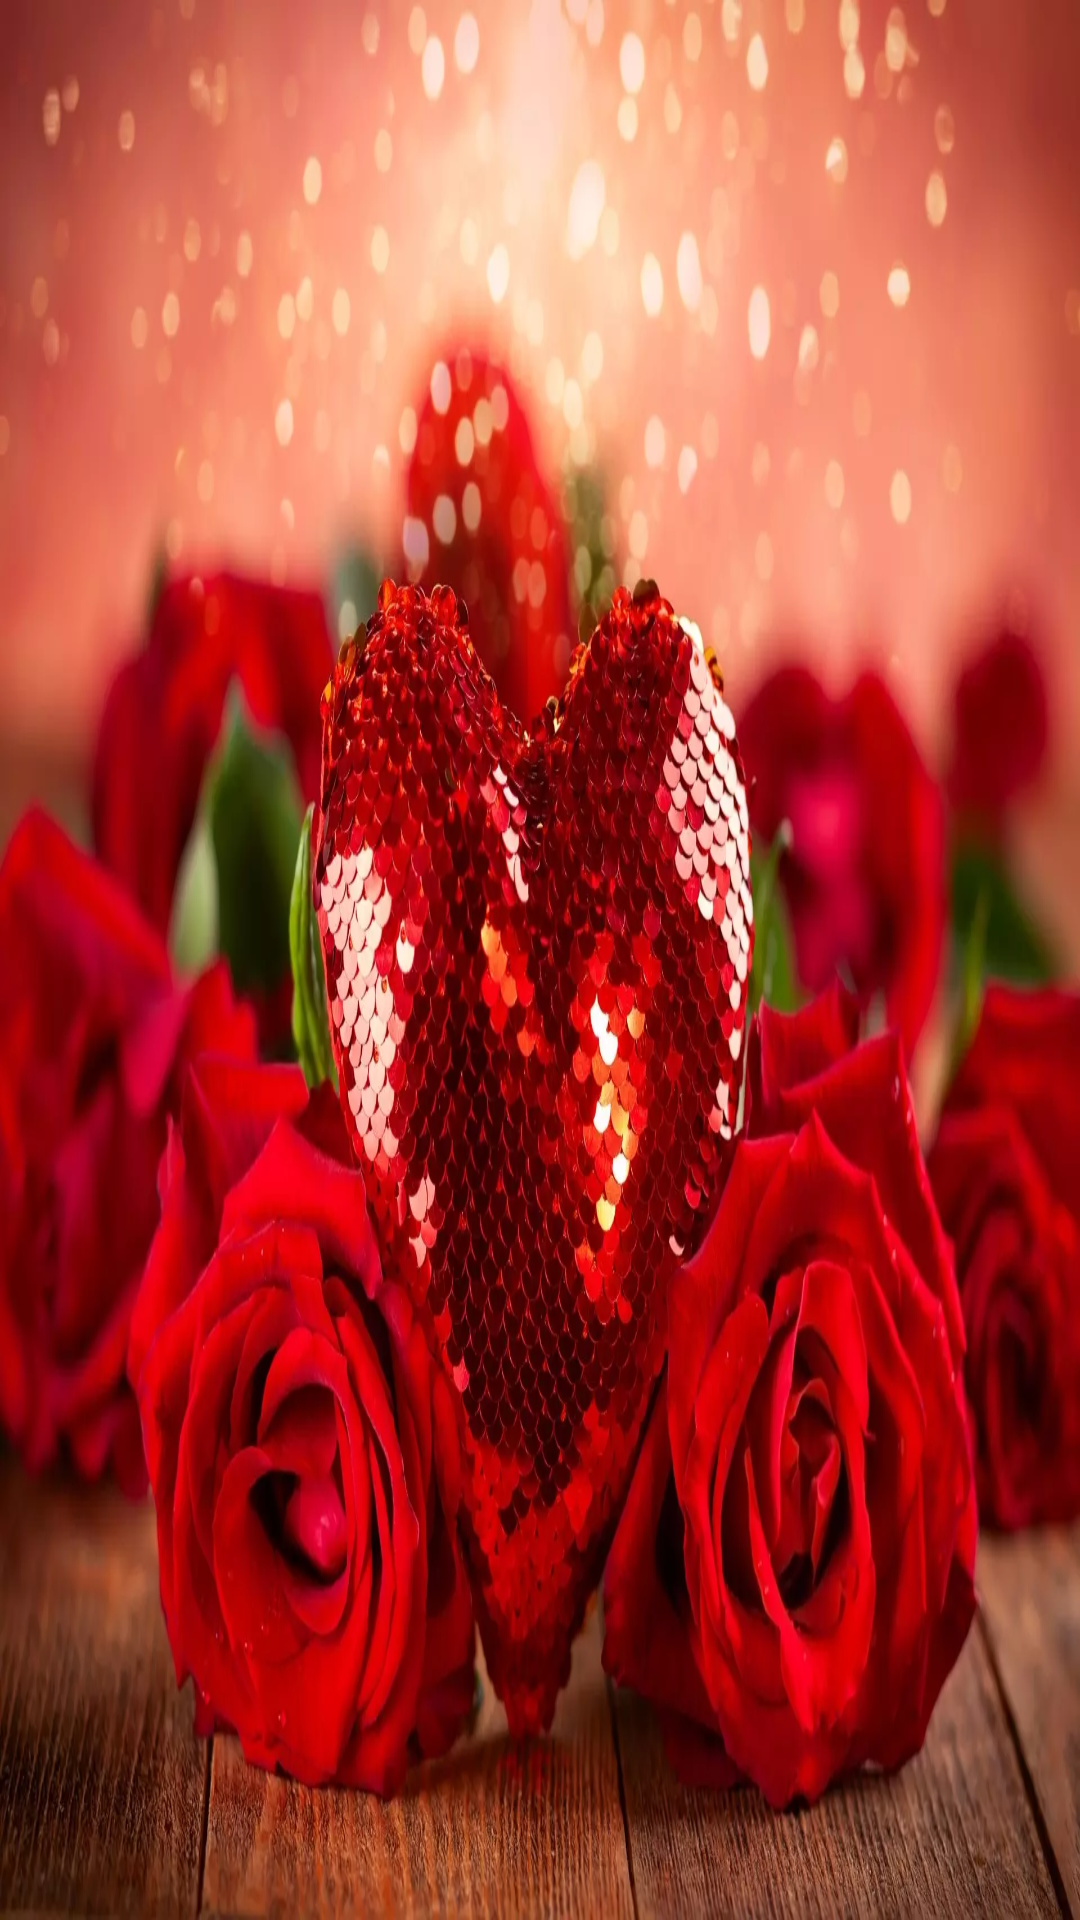

Layout XML and referenced resources for this Android screen:
<!-- AndroidManifest.xml: application theme AppTheme -->
<!-- res/layout/nav_header_main.xml -->
<?xml version="1.0" encoding="utf-8"?>
<LinearLayout xmlns:android="http://schemas.android.com/apk/res/android"
    xmlns:app="http://schemas.android.com/apk/res-auto"
    android:layout_width="match_parent"
    android:layout_height="@dimen/nav_header_height"
    android:background="@drawable/love"
    android:gravity="bottom"
    android:orientation="vertical"
    android:paddingLeft="@dimen/activity_horizontal_margin"
    android:paddingTop="@dimen/activity_vertical_margin"
    android:paddingRight="@dimen/activity_horizontal_margin"
    android:paddingBottom="@dimen/activity_vertical_margin"
    android:theme="@style/ThemeOverlay.AppCompat.Dark">

</LinearLayout>
<!-- resources referenced by this layout -->
<resources>
  <dimen name="activity_horizontal_margin">16dp</dimen>
  <dimen name="activity_vertical_margin">16dp</dimen>
  <dimen name="nav_header_height">176dp</dimen>
  <!-- drawable love: webp bitmap (drawable-hdpi, 46490 bytes) -->
  <style name="AppTheme" parent="Theme.AppCompat.Light.DarkActionBar">
          
          <item name="colorPrimary">@color/colorPrimary</item>
          <item name="colorPrimaryDark">@color/colorPrimaryDark</item>
          <item name="colorAccent">@color/colorAccent</item>
      </style>
  <color name="colorPrimary">#FF0052</color>
  <color name="colorPrimaryDark">#FF3E80</color>
  <color name="colorAccent">#D81B60</color>
</resources>
